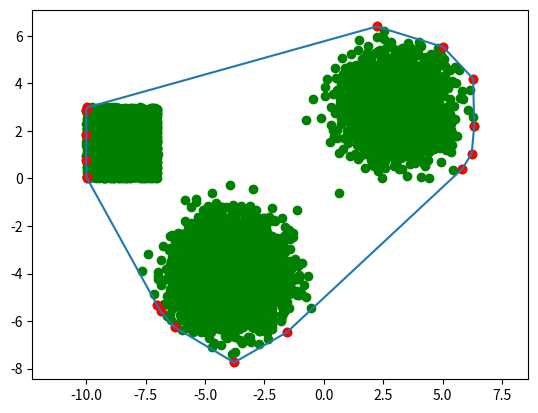

Reproduce this figure in Python.
# -*- coding: utf-8 -*-
"""
Algorithm for finding the convex hull of a list of points.
The set of points is implemented as a (2,) ndarray (numpy type), each column
representing the (x,y) coordinates of a point.

Step 0: The functions scatter_points() and no_dupli() generate L, the list of 
        distinct points to find the convex hull for. CH = the list of the 
        corner points in the boundary of the convex hull.
        L = the algorithm's input
        CH = the algorithms output

Step 1: Among the points of the lowest y, find the point with the highest x and
        include it in CH. Remove it from L. 

Step 2: If L nonempty, find a point q in L so that the line from the last point
        in CH to q slopes the least through positive values from the horizontal. 
        Include q in CH. Remove q from L.

Step 3: As long as P is nonempty, find the list P of points on the left side of
        the vector from the beginning to the last point of CH. If P empty, stop
        and return CH. If P is nonempty, the next point in CH is searched for 
        in P as q was at Step 2, but instead of the horizontal, the direction
        of the vector from the second last to the last point in CH is
        used instead. Remove the point thus found from P. Repeat.
        When P is empty, return CH.
        
Created on Sat Dec  2 13:19:24 2017

[redacted]
"""

import numpy as np
import matplotlib.pyplot as plt # for graphics output
import time # for performance tests only


def no_dupli(L):
    """ removes duplicates from the input list of (1,2) ndarrays.
    """
    N = [L.pop(0)]
    while L != []:
        k = 0
        flag = True
        while k < len(N) and L != [] and flag:
            if (N[k] == L[0]).all():
                L.pop(0)
                flag = False
            else:
                k = k + 1
                if k == len(N):
                    N.append(L.pop(0))
                    flag = False
    
    return N
    

def plot_points(L, color):
    """
    scatterplot of color 'color' for the points of L
    """
    
    X = list()
    Y = list()
    for p in L:
        X.append(p[0])
        Y.append(p[1])
    plt.scatter(X, Y, c=color)

def scatter_points(n):
    """
    returns a list of n random points whose (x,y) coordinates make up a 
    shape (n,2) ndarray;
    the n-random points must be distinct in order to assign L as input
    in the algorithm
    """
    P1 = np.random.randn(int(np.ceil(n/2)), 2) - 4
    P2 = 3 * np.random.rand(int(np.ceil(n/4)), 2) - np.array([10, 0])
    P3 = np.random.randn(int(np.ceil(n/4)), 2) + 3
    """
    P1=np.floor(P1)
    P2=np.floor(P2)
    P3=np.floor(P3)
    """
    L = list(np.concatenate((P1,P2,P3), axis=0))
    
    return L 
    #return  no_dupli(L)


def find_start(L):
    """
    returns the index of the rightmost lowest y-coordinate point  :
    """
    y_min = L[0][1] # initialization
    mY=[0] #holds the indices of the min y-coordinate points from min to max x-coord 
    
    for k in range(len(L)): #so designed as L is traversed once
        
        lx = L[k][0]
        ly = L[k][1]
        
        if ly < y_min:
            y_min = ly
            mY.clear()
            mY.append(k)
        else:
            if ly == y_min and mY != []: 
                if lx > L[mY[len(mY)-1]][0]:
                    mY.append(k)
                else:
                    if lx < L[mY[0]][0]:
                       mY.insert(0,k)
                        
    return (mY[-1])

"""
function returns the ndarray of unit vectors starting from the point
p in the directions of the points in the list L
"""
def normalize(p,L):
    """
    returns the list of unit vectors starting from the point
    p in the directions of the points in the list L
    """    
    Norm = []
    for k in L:
        x = k - p
        norm =  x.dot(x)**0.5
        if norm != 0:
            Norm.append(x/norm)
        else:
            print('warning: attempt to normalize 0')
        
    return Norm
        

def side_points(p, v, L):
    """
    function returning the points from the list L situated on the left side of 
    the line passing through p of direction v
    p = point on the line, v=directional vector of the line
    p and v are (2,) ndarrays
    """ 
    u = np.array([-v[1], v[0]]) # positive normal of v:
    N = list() # list of points on one side of the line p,v:
    for k in range(len(L)):
        if (L[k] - p).dot(u) >= 0:
                N.append(L[k])
    
    return N

def next_in_hull(p, v, L):
    """
    finds the next point of the convex hull;
    p = curent point; v= direction of support line;
    (p, v) defines the support line trough p of direction v;
    L = list of points on the left side of the support line; 
    where the new point of the convex hull is searched for;
    """ 
    N = normalize(p, L)
    if N != []:
        q = N[0]
        index = 0
        for k in range(1, len(N)):
            if (N[k] - q).dot(v) >= 0: # points on support line included
                 q = N[k]
                 index = k
        
        return index


def convex_hull(L):
    """
    the main function returning corner points of the convex hull of L
    """
    CH=list()
    if L != []:
        P = list(L)
        # find the starting point of the algorithm and add it to the convex hull:
        ind0 = find_start(P)
        CH.append(P.pop(ind0))
        # find the next point and add it to the convex hull list CH:
        if P != []:
              ind1 = next_in_hull(CH[0], np.array([1,0]), P)
              CH.append(P.pop(ind1))
              # use the hyperplane criterion as function side_points to complete CH:
              while P != []:
                  p = CH[-2]
                  q = CH[-1]
                  v = q - p 
                  P = side_points(CH[0], CH[-1] - CH[0], P)
                  ind = next_in_hull(q, v, P)
                  if P != []:
                      CH.append(P.pop(ind))
        return CH

"running an example:"
if __name__ == '__main__':
    tic = time.time()
    L = list(scatter_points(10000))
    toc = time.time()
    print('time to generate the initial list of points: ', toc - tic)
    
    plot_points(L, 'g')
    tic = time.time()
    CH = convex_hull(L)
    toc = time.time()
    print("time to generate the convex hull's boundary vertices: ", toc - tic)
    plot_points(CH, 'r')
    CH.append(CH[0])
    D = np.array(CH)
    plt.plot(D[:, 0], D[:, 1])

    plt.axis('equal')
    plt.show()
